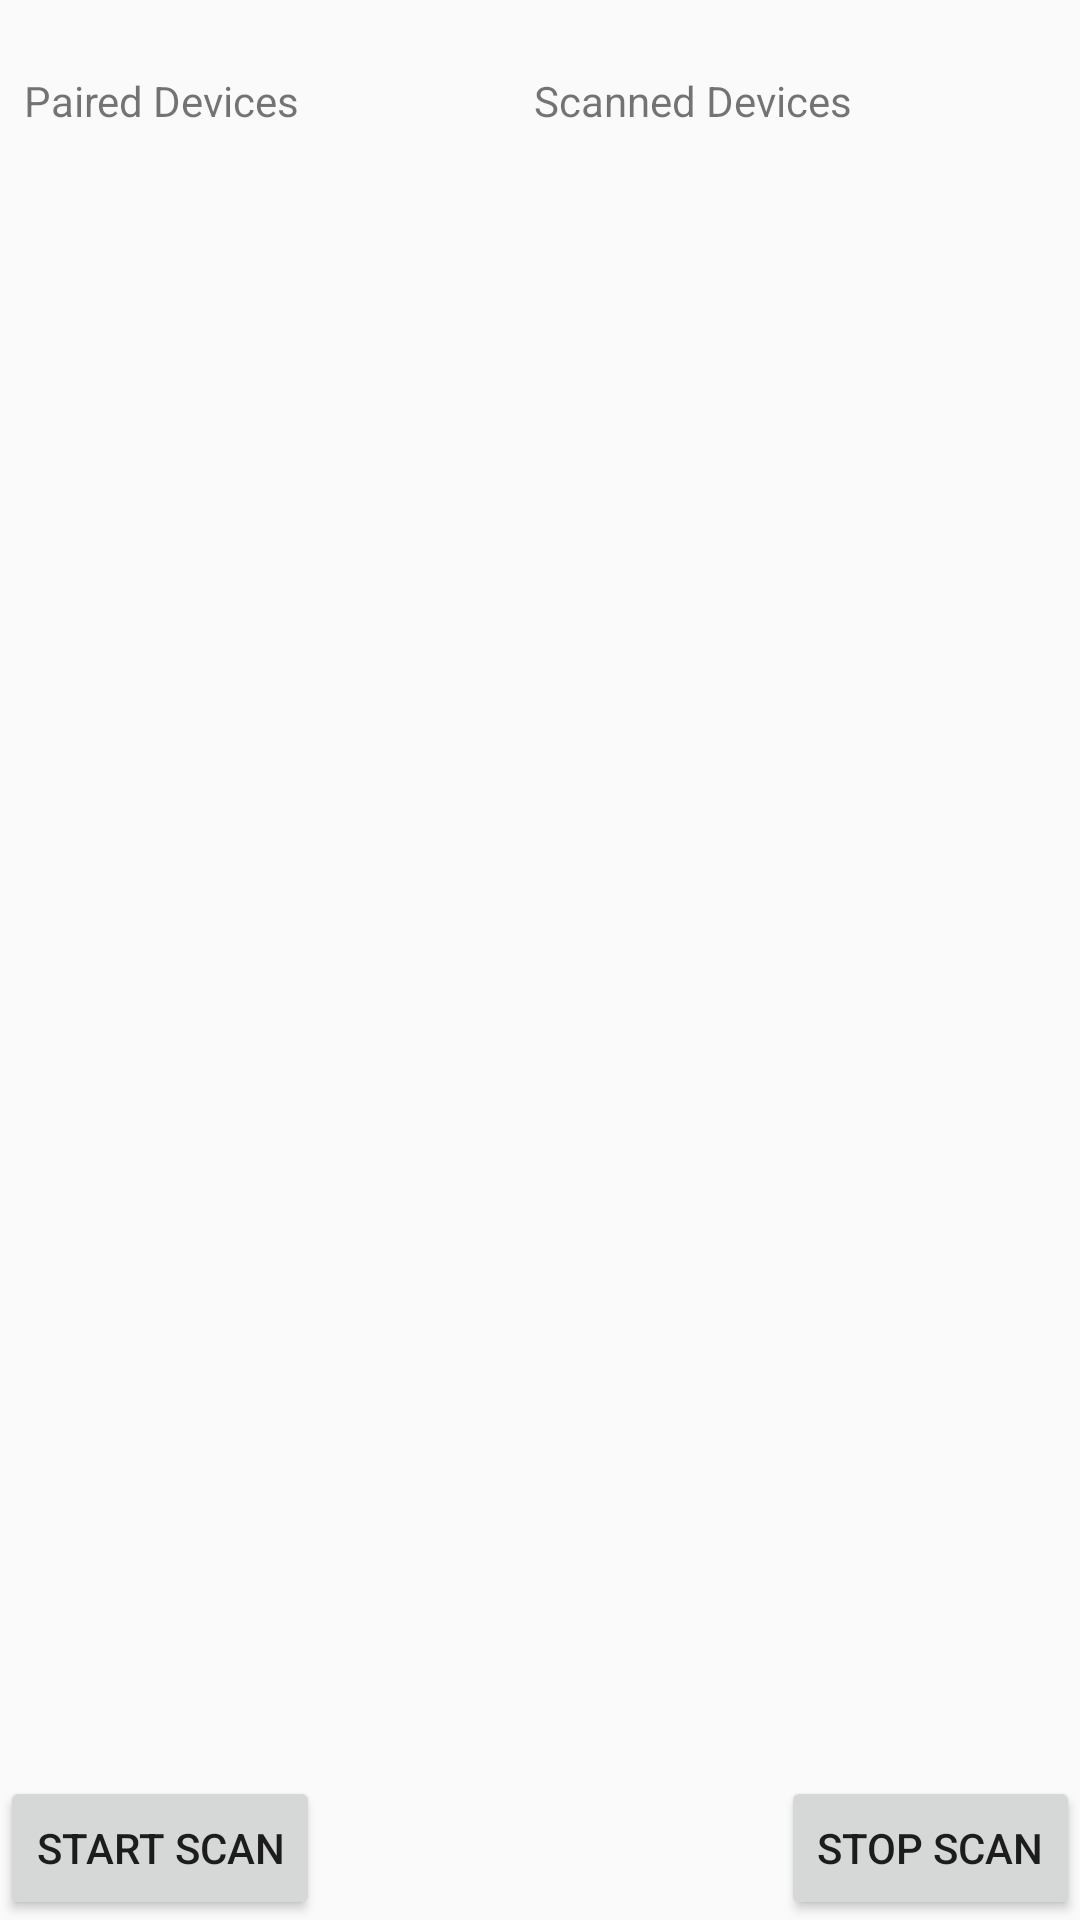

Reconstruct the res/layout file that produces this screen, plus the resources it refers to.
<!-- AndroidManifest.xml: application theme Theme.EasyClaim -->
<!-- res/layout/activity_connection_device_activity.xml -->
<?xml version="1.0" encoding="utf-8"?>
<androidx.constraintlayout.widget.ConstraintLayout xmlns:android="http://schemas.android.com/apk/res/android"
    xmlns:app="http://schemas.android.com/apk/res-auto"
    xmlns:tools="http://schemas.android.com/tools"
    android:layout_width="match_parent"
    android:layout_height="match_parent"
    tools:context=".ConnectionDeviceActivity">

    <Button
        android:id="@+id/start_scan_button"
        android:layout_width="wrap_content"
        android:layout_height="wrap_content"
        android:text="Start Scan"
        app:layout_constraintStart_toStartOf="parent"
        app:layout_constraintBottom_toBottomOf="parent" />

    <Button
        android:id="@+id/stop_scan_button"
        android:layout_width="wrap_content"
        android:layout_height="wrap_content"
        android:text="Stop Scan"
        app:layout_constraintEnd_toEndOf="parent"
        app:layout_constraintBottom_toBottomOf="parent" />

    <TextView
        android:id="@+id/paired_devices_label"
        android:layout_width="wrap_content"
        android:layout_height="wrap_content"
        android:text="Paired Devices"
        android:layout_marginTop="16dp"
        android:padding="8dp"
        app:layout_constraintStart_toStartOf="parent"
        app:layout_constraintTop_toTopOf="parent" />

    <TextView
        android:id="@+id/scanned_devices_label"
        android:layout_width="wrap_content"
        android:layout_height="wrap_content"
        android:layout_marginTop="16dp"
        android:layout_marginEnd="68dp"
        android:padding="8dp"
        android:text="Scanned Devices"
        app:layout_constraintEnd_toEndOf="parent"
        app:layout_constraintTop_toTopOf="parent" />

    <ListView
        android:id="@+id/paired_devices_list"
        android:layout_width="0dp"
        android:layout_height="0dp"
        android:padding="8dp"
        app:layout_constraintTop_toBottomOf="@id/paired_devices_label"
        app:layout_constraintStart_toStartOf="parent"
        app:layout_constraintEnd_toStartOf="@id/scanned_devices_label"
        app:layout_constraintBottom_toTopOf="@id/start_scan_button" />

    <ListView
        android:id="@+id/scanned_devices_list"
        android:layout_width="0dp"
        android:layout_height="0dp"
        android:padding="8dp"
        app:layout_constraintTop_toBottomOf="@+id/scanned_devices_label"
        app:layout_constraintStart_toEndOf="@id/paired_devices_list"
        app:layout_constraintEnd_toEndOf="parent"
        app:layout_constraintBottom_toTopOf="@+id/start_scan_button" />

</androidx.constraintlayout.widget.ConstraintLayout>
<!-- resources referenced by this layout -->
<resources>
  <style name="Theme.EasyClaim" parent="Base.Theme.EasyClaim" />
  <style name="Base.Theme.EasyClaim" parent="Theme.Design.Light.NoActionBar">
          
          
      </style>
</resources>
